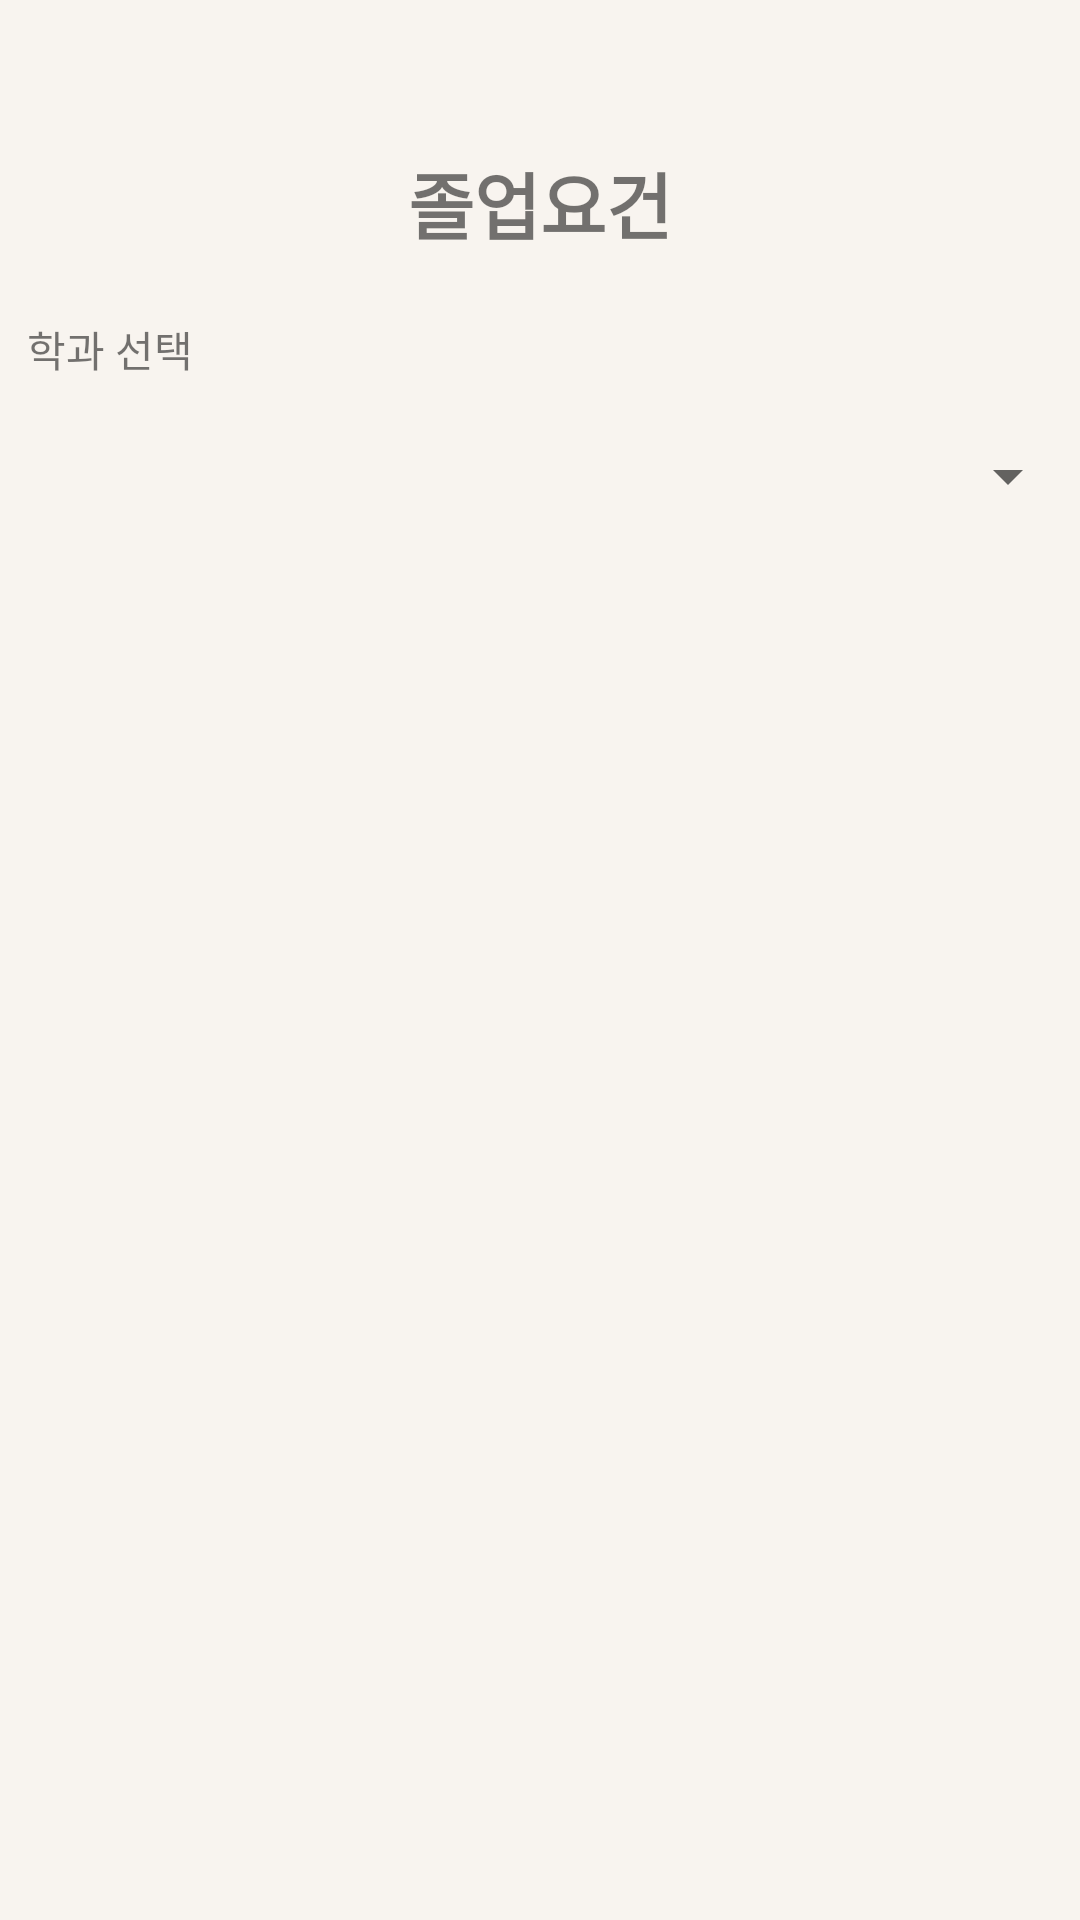

Produce the Android XML layout that renders to this screen, including the resource entries it uses.
<!-- AndroidManifest.xml: application theme Theme.StudyApp -->
<!-- res/layout/fragment_info.xml -->
<?xml version="1.0" encoding="utf-8"?>
<LinearLayout xmlns:android="http://schemas.android.com/apk/res/android"
    xmlns:app="http://schemas.android.com/apk/res-auto"
    xmlns:tools="http://schemas.android.com/tools"
    android:layout_width="match_parent"
    android:layout_height="match_parent"
    android:background="#f8f4ef"
    android:orientation="vertical"
    tools:context=".InfoFragment">

    <TextView
        android:id="@+id/tvinfo"
        android:layout_width="match_parent"
        android:layout_height="56dp"
        android:baselineAligned="false"
        android:gravity="center_horizontal"
        android:layout_marginTop="50dp"
        android:text="졸업요건"
        android:textStyle="bold"
        android:textSize="24sp" />

    <TextView
        android:id="@+id/spinnerarray"
        android:layout_width="wrap_content"
        android:layout_height="wrap_content"
        android:paddingLeft="9dp"
        android:text="학과 선택" />

    <Spinner
        android:id="@+id/spinner2"
        android:layout_width="match_parent"
        android:layout_height="wrap_content"
        android:layout_marginTop="20dp"
        android:layout_marginBottom="20dp"
        />

    <ScrollView
        android:layout_width="match_parent"
        android:layout_height="wrap_content">
        <LinearLayout
            android:id="@+id/checkbox_container"
            android:layout_width="match_parent"
            android:layout_height="wrap_content"
            android:orientation="vertical" />
    </ScrollView>
</LinearLayout>
<!-- resources referenced by this layout -->
<resources>
  <style name="Theme.StudyApp" parent="Theme.MaterialComponents.DayNight.DarkActionBar">
          
          <item name="colorPrimary">@color/purple_500</item>
          <item name="colorPrimaryVariant">@color/purple_700</item>
          <item name="colorOnPrimary">@color/white</item>
          
          <item name="colorSecondary">@color/teal_200</item>
          <item name="colorSecondaryVariant">@color/teal_700</item>
          <item name="colorOnSecondary">@color/black</item>
          
          <item name="android:statusBarColor" tools:targetApi="l">?attr/colorPrimaryVariant</item>
          
          <item name="windowNoTitle">true</item> //상단바 없애기
      </style>
  <color name="purple_500">#FF6200EE</color>
  <color name="purple_700">#FF3700B3</color>
  <color name="white">#FFFFFFFF</color>
  <color name="teal_200">#FF03DAC5</color>
  <color name="teal_700">#FF018786</color>
  <color name="black">#FF000000</color>
</resources>
